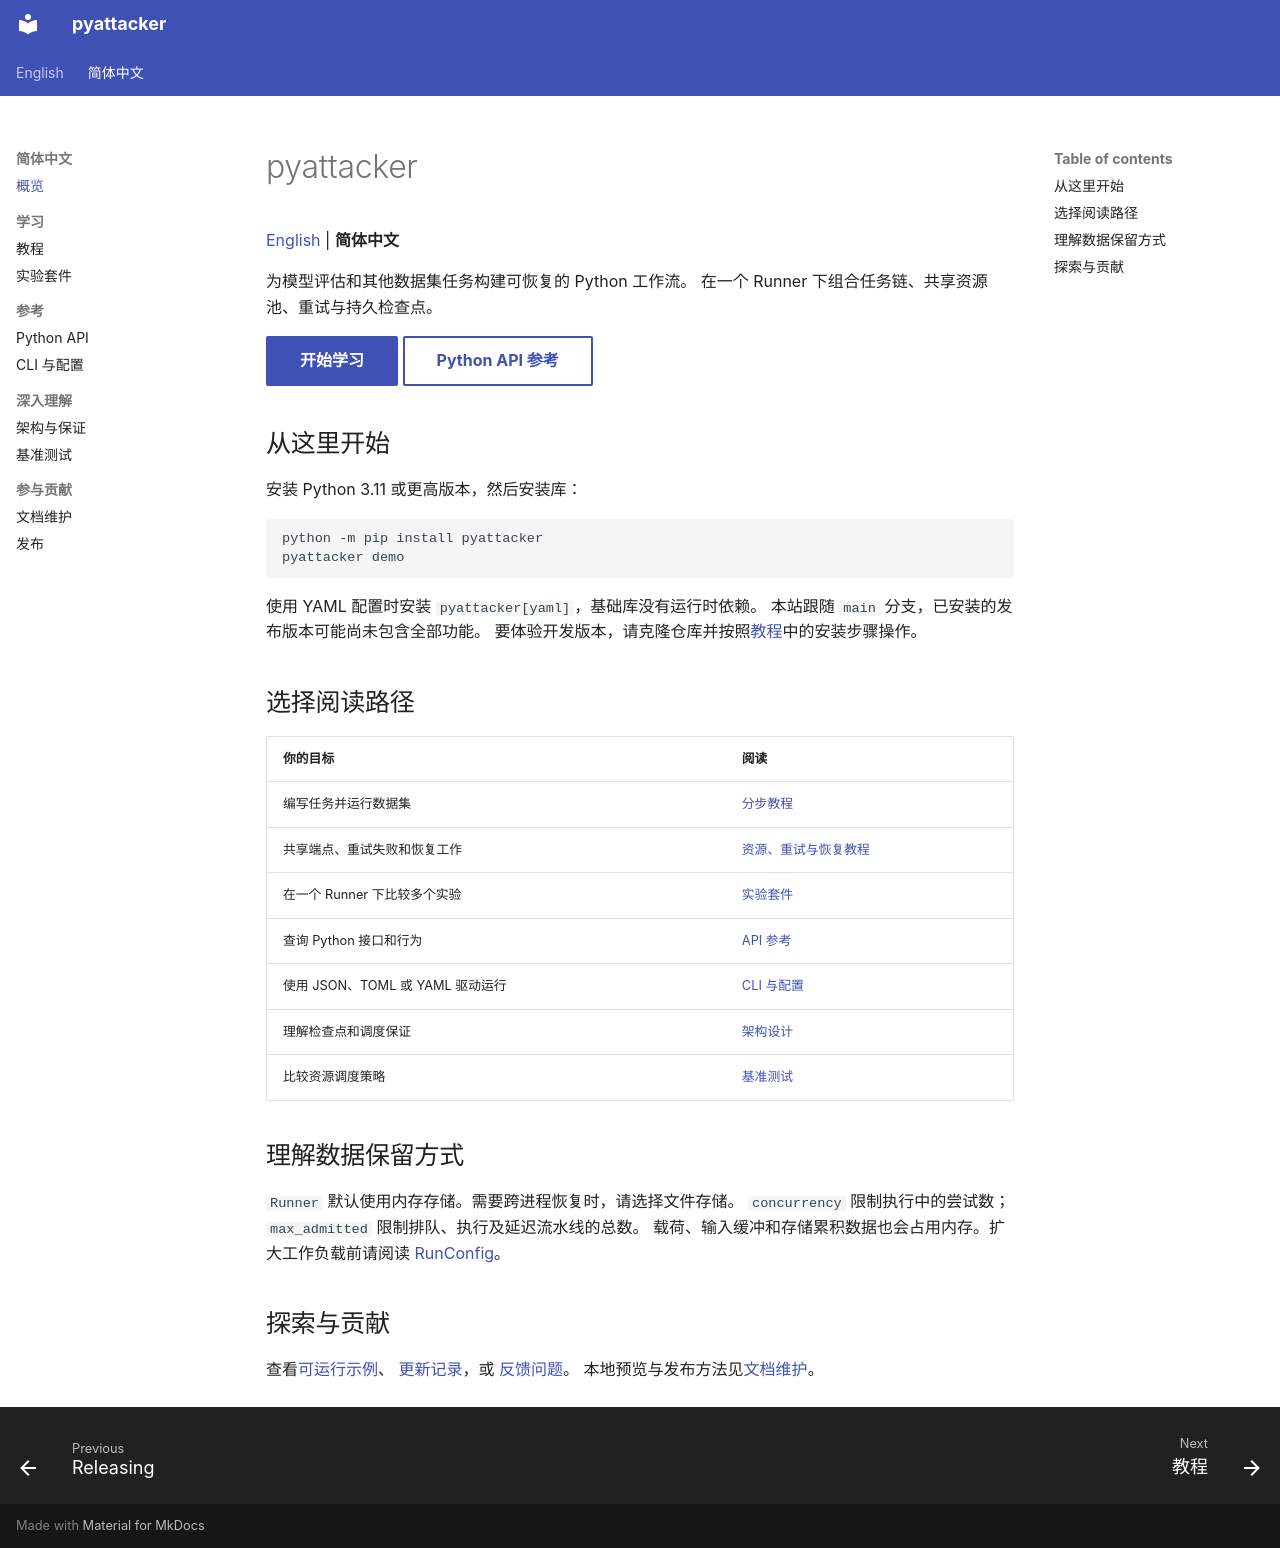

repository: Hazer-BJTU/pyattacker · page: zh-CN/index.html · generator: mkdocs

# pyattacker

[English](../index.md) | **简体中文**

为模型评估和其他数据集任务构建可恢复的 Python 工作流。
在一个 Runner 下组合任务链、共享资源池、重试与持久检查点。

[开始学习](tutorial.md){ .md-button .md-button--primary }
[Python API 参考](reference.md){ .md-button }

## 从这里开始

安装 Python 3.11 或更高版本，然后安装库：

```bash
python -m pip install pyattacker
pyattacker demo
```

使用 YAML 配置时安装 `pyattacker[yaml]`，基础库没有运行时依赖。
本站跟随 `main` 分支，已安装的发布版本可能尚未包含全部功能。
要体验开发版本，请克隆仓库并按照[教程](tutorial.md)中的安装步骤操作。

## 选择阅读路径

| 你的目标 | 阅读 |
| --- | --- |
| 编写任务并运行数据集 | [分步教程](tutorial.md) |
| 共享端点、重试失败和恢复工作 | [资源、重试与恢复教程](tutorial.md) |
| 在一个 Runner 下比较多个实验 | [实验套件](suites.md) |
| 查询 Python 接口和行为 | [API 参考](reference.md) |
| 使用 JSON、TOML 或 YAML 驱动运行 | [CLI 与配置](cli.md) |
| 理解检查点和调度保证 | [架构设计](design.md) |
| 比较资源调度策略 | [基准测试](benchmark.md) |

## 理解数据保留方式

`Runner` 默认使用内存存储。需要跨进程恢复时，请选择文件存储。
`concurrency` 限制执行中的尝试数；`max_admitted` 限制排队、执行及延迟流水线的总数。
载荷、输入缓冲和存储累积数据也会占用内存。扩大工作负载前请阅读
[RunConfig](reference.md#runconfig)。

## 探索与贡献

查看[可运行示例](https://github.com/Hazer-BJTU/pyattacker/tree/main/examples)、
[更新记录](https://github.com/Hazer-BJTU/pyattacker/blob/main/CHANGELOG.md)，或
[反馈问题](https://github.com/Hazer-BJTU/pyattacker/issues)。
本地预览与发布方法见[文档维护](documentation.md)。
